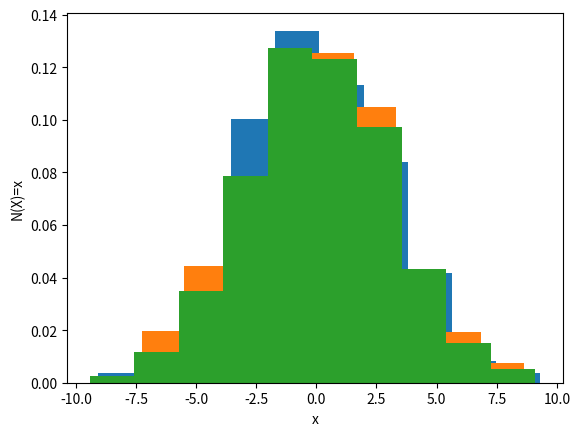

Write Python code to recreate this figure.
import numpy as np
import matplotlib.pyplot as plt
for i in range(3):
    normal = np.random.normal(0,3,1000)
    np.savetxt("Normal_Dataset" + str(i), normal)
    plt.ylabel("N(X)=x")
    plt.xlabel("x")
    plt.hist(normal, density=True)
    plt.savefig('Nhistogram'+str(i)+'.png')
    plt.show()
